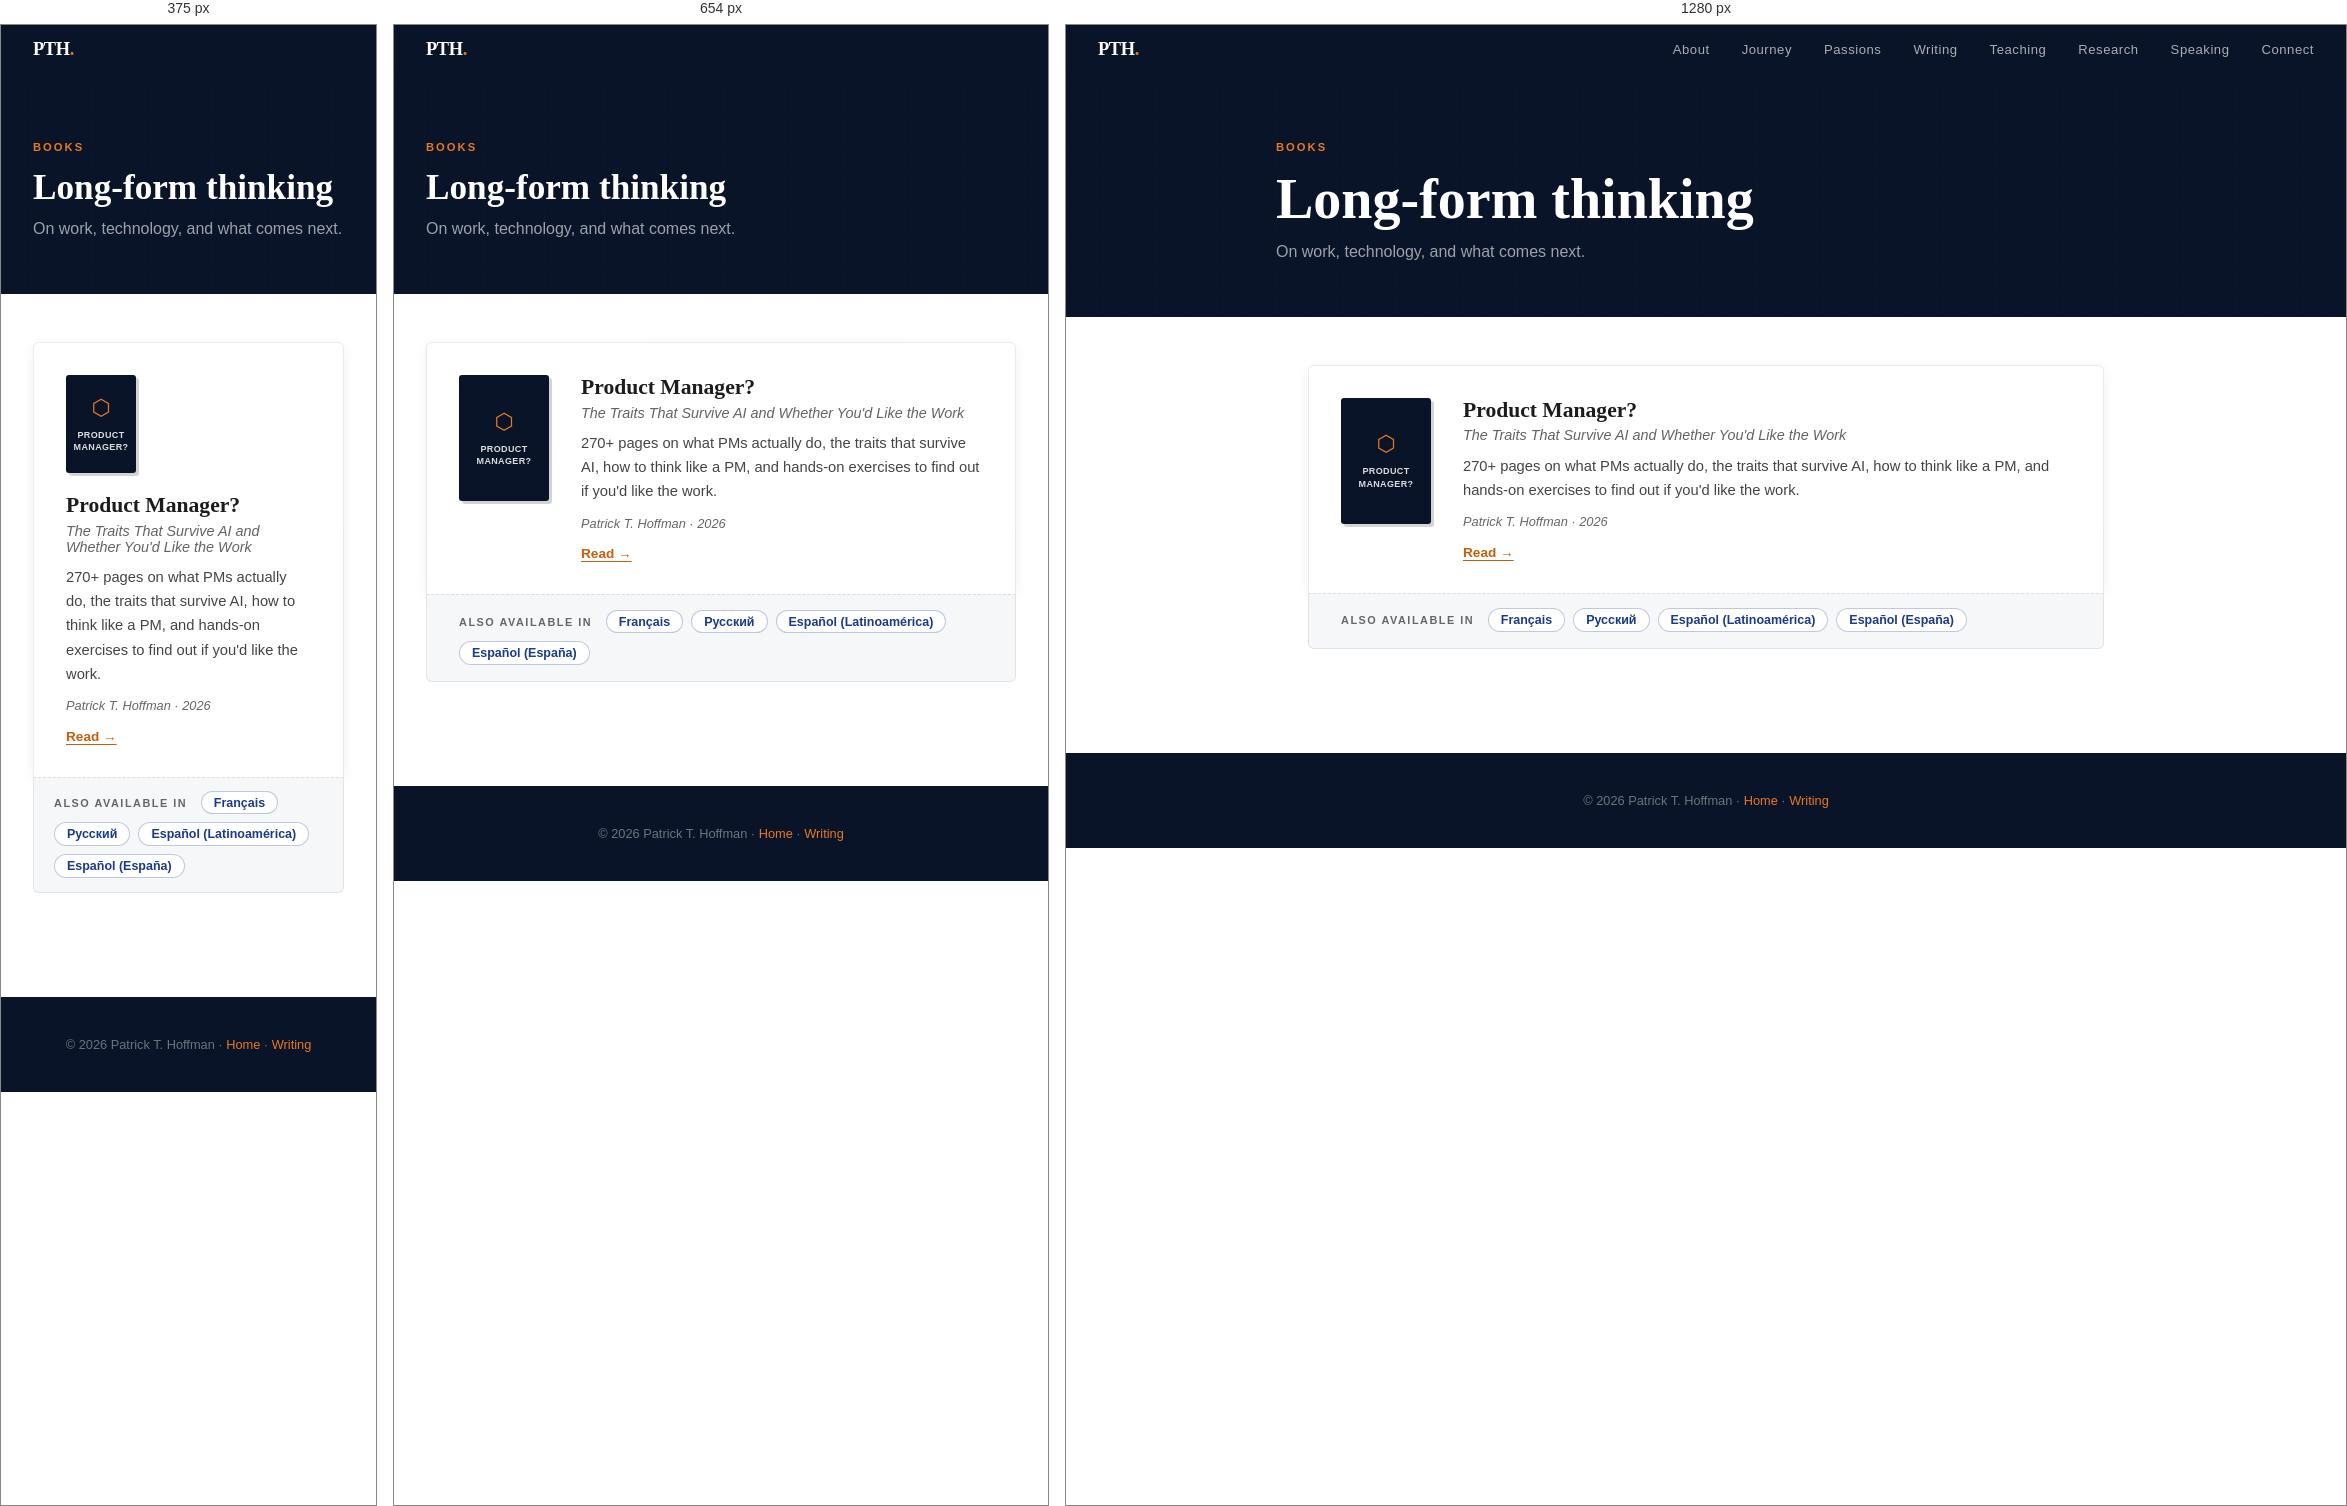
Rendered at 375 px, 654 px and 1280 px, left to right.

<!-- file: index.html -->
<!DOCTYPE html>
<html lang="en">
<head>
  <meta charset="utf-8" />
  <meta name="viewport" content="width=device-width, initial-scale=1" />
  <title>Books — Patrick T. Hoffman</title>
  <meta name="description" content="Long-form thinking on work, technology, and what comes next. Books by Patrick T. Hoffman." />
  <link rel="canonical" href="https://www.patrickthoffman.com/books/" />
  <link rel="preconnect" href="https://fonts.googleapis.com" />
  <link rel="preconnect" href="https://fonts.gstatic.com" crossorigin />
  <link href="https://fonts.googleapis.com/css2?family=Playfair+Display:ital,wght@0,400;0,700;0,900;1,400&family=DM+Sans:ital,wght@0,400;0,500;0,700;1,400&display=swap" rel="stylesheet" />
  <link rel="stylesheet" href="../css/shared.css" />

  <style>
    /* ── Page header ── */
    .books-header {
      background: var(--navy-dark);
      padding: 7rem 2rem 3.5rem;
      position: relative;
      overflow: hidden;
    }

    .books-header::before {
      content: '';
      position: absolute;
      inset: 0;
      background:
        linear-gradient(rgba(26,58,138,0.12) 1px, transparent 1px),
        linear-gradient(90deg, rgba(26,58,138,0.12) 1px, transparent 1px);
      background-size: 30px 30px;
      opacity: 0.4;
    }

    .books-header-content {
      position: relative;
      z-index: 1;
      max-width: 860px;
      margin: 0 auto;
    }

    .books-label {
      display: inline-block;
      font-size: 0.7rem;
      font-weight: 700;
      letter-spacing: 0.18em;
      text-transform: uppercase;
      color: var(--orange);
      margin-bottom: 1rem;
    }

    .books-header h1 {
      font-family: 'Playfair Display', serif;
      font-size: clamp(2.2rem, 5vw, 3.5rem);
      font-weight: 900;
      color: var(--white);
      line-height: 1.1;
      margin-bottom: 0.75rem;
    }

    .books-header p {
      font-size: 1rem;
      color: rgba(255,255,255,0.6);
      max-width: 520px;
    }

    /* ── Book list ── */
    main {
      max-width: 860px;
      margin: 0 auto;
      padding: 3rem 2rem 5rem;
    }

    .book-card {
      display: flex;
      gap: 2rem;
      align-items: flex-start;
      padding: 2rem;
      background: var(--white);
      border: 1px solid rgba(0,0,0,0.08);
      border-radius: 6px;
      box-shadow: 0 2px 12px rgba(0,0,0,0.06);
      text-decoration: none;
      color: inherit;
      transition: box-shadow 0.2s, transform 0.2s;
      margin-bottom: 1.5rem;
    }

    .book-card:hover {
      box-shadow: 0 6px 24px rgba(0,0,0,0.11);
      transform: translateY(-2px);
    }

    .book-cover {
      flex-shrink: 0;
      width: 90px;
      height: 126px;
      background: var(--navy-dark);
      border-radius: 3px;
      display: flex;
      flex-direction: column;
      align-items: center;
      justify-content: center;
      padding: 12px 10px;
      text-align: center;
      box-shadow: 3px 3px 0 rgba(10,20,40,0.18);
    }

    .book-cover-icon {
      color: var(--orange);
      font-size: 22px;
      margin-bottom: 8px;
    }

    .book-cover-title {
      color: rgba(255,255,255,0.85);
      font-family: 'DM Sans', sans-serif;
      font-size: 9px;
      font-weight: 600;
      line-height: 1.35;
      letter-spacing: 0.04em;
      text-transform: uppercase;
    }

    .book-info { flex: 1; }

    .book-info h2 {
      font-family: 'Playfair Display', serif;
      font-size: 1.35rem;
      font-weight: 700;
      color: var(--charcoal);
      margin-bottom: 0.3rem;
    }

    .book-subtitle {
      font-size: 0.9rem;
      font-style: italic;
      color: var(--text-secondary);
      margin-bottom: 0.65rem;
    }

    .book-desc {
      font-size: 0.92rem;
      color: var(--text-body);
      line-height: 1.65;
      margin-bottom: 0.75rem;
    }

    .book-meta {
      font-size: 0.8rem;
      color: var(--text-muted);
      font-style: italic;
      margin-bottom: 0.85rem;
    }

    .book-cta {
      display: inline-block;
      font-size: 0.85rem;
      font-weight: 600;
      color: var(--orange-accessible);
      text-decoration: underline;
      text-underline-offset: 3px;
    }

    /* ── Language editions strip ── */
    .book-card.has-langs {
      border-radius: 6px 6px 0 0;
      margin-bottom: 0;
      border-bottom: none;
    }

    .book-langs {
      display: flex;
      flex-wrap: wrap;
      align-items: center;
      gap: 0.5rem;
      padding: 0.9rem 2rem 1rem;
      background: #f6f7f9;
      border: 1px solid rgba(0,0,0,0.08);
      border-top: 1px dashed rgba(0,0,0,0.1);
      border-radius: 0 0 6px 6px;
      margin-bottom: 1.5rem;
    }

    .book-langs-label {
      font-size: 0.68rem;
      font-weight: 700;
      letter-spacing: 0.14em;
      text-transform: uppercase;
      color: var(--text-muted);
      margin-right: 0.35rem;
    }

    .lang-pill {
      display: inline-block;
      font-size: 0.78rem;
      font-weight: 600;
      color: var(--royal, #1a3a8a);
      background: var(--white);
      border: 1px solid rgba(26,58,138,0.28);
      border-radius: 999px;
      padding: 0.24rem 0.75rem;
      text-decoration: none;
      transition: background 0.2s, color 0.2s, border-color 0.2s;
    }

    .lang-pill:hover {
      background: var(--navy-dark, #0a1428);
      border-color: var(--navy-dark, #0a1428);
      color: var(--white);
    }

    @media (max-width: 540px) {
      .book-card { flex-direction: column; gap: 1.25rem; }
      .book-cover { width: 70px; height: 98px; }
      .book-langs { padding: 0.8rem 1.25rem 0.9rem; }
    }
  </style>
</head>
<body>

<nav class="top-nav solid" id="topNav">
  <a href="https://patrickthoffman.com" class="nav-logo">PTH<span>.</span></a>
  <ul class="nav-links">
    <li><a href="https://www.patrickthoffman.com/#about">About</a></li>
    <li><a href="https://www.patrickthoffman.com/#journey">Journey</a></li>
    <li><a href="https://www.patrickthoffman.com/#passions">Passions</a></li>
    <li><a href="https://www.patrickthoffman.com/#writing">Writing</a></li>
    <li><a href="https://www.patrickthoffman.com/#teaching">Teaching</a></li>
    <li><a href="https://www.patrickthoffman.com/#research">Research</a></li>
    <li><a href="https://www.patrickthoffman.com/#speaking">Speaking</a></li>
    <li><a href="https://www.patrickthoffman.com/#connect">Connect</a></li>
  </ul>
</nav>
<script src="https://www.patrickthoffman.com/js/nav.js" defer></script>

<header class="books-header">
  <div class="books-header-content">
    <span class="books-label">Books</span>
    <h1>Long-form thinking</h1>
    <p>On work, technology, and what comes next.</p>
  </div>
</header>

<main>
  <a class="book-card has-langs" href="/books/product-manager/">
    <div class="book-cover">
      <div class="book-cover-icon">&#x2B21;</div>
      <div class="book-cover-title">Product Manager?</div>
    </div>
    <div class="book-info">
      <h2>Product Manager?</h2>
      <p class="book-subtitle">The Traits That Survive AI and Whether You'd Like the Work</p>
      <p class="book-desc">270+ pages on what PMs actually do, the traits that survive AI, how to think like a PM, and hands-on exercises to find out if you'd like the work.</p>
      <p class="book-meta">Patrick T. Hoffman &middot; 2026</p>
      <span class="book-cta">Read &rarr;</span>
    </div>
  </a>
  <div class="book-langs">
    <span class="book-langs-label">Also available in</span>
    <a class="lang-pill" href="/books/product-manager-fr/" lang="fr" hreflang="fr">Français</a>
    <a class="lang-pill" href="/books/product-manager-ru/" lang="ru" hreflang="ru">Русский</a>
    <a class="lang-pill" href="/books/product-manager-es-419/" lang="es" hreflang="es-419">Español (Latinoamérica)</a>
    <a class="lang-pill" href="/books/product-manager-es-es/" lang="es" hreflang="es-ES">Español (España)</a>
  </div>
</main>

<footer>
  <p>© 2026 Patrick T. Hoffman · <a href="https://patrickthoffman.com">Home</a> · <a href="/writing/">Writing</a></p>
</footer>

</body>
</html>


/* @media block from shared.css */
@media (max-width: 768px) {
  .nav-toggle { display: inline-flex; }
  .nav-links {
    display: none;
    position: absolute; top: 100%; left: 0; right: 0;
    flex-direction: column; gap: 0;
    background: rgba(10,20,40,0.97);
    -webkit-backdrop-filter: blur(12px); backdrop-filter: blur(12px);
    padding: 0.4rem 0;
    box-shadow: 0 10px 28px rgba(0,0,0,0.35);
    border-top: 1px solid rgba(255,255,255,0.08);
  }
  .nav-links.open { display: flex; }
  .nav-links li { width: 100%; }
  .nav-links a { display: block; padding: 0.85rem 2rem; font-size: 0.95rem; color: rgba(255,255,255,0.82); }
  .nav-links a:hover { background: rgba(255,255,255,0.06); color: var(--white); }
}

/* @media block from shared.css */
@media (max-width: 768px) {
  .article-header { padding: 7rem 1.5rem 3rem; }
  .article-body { padding: 3rem 1.5rem 4rem; }
  .article-author { padding: 0 1.5rem 3rem; }
  .more-essays { padding: 0 1.5rem 4rem; }
  .author-card { flex-direction: column; text-align: center; }
  .author-links { justify-content: center; }
  .pullquote p { font-size: 1.15rem; }
}